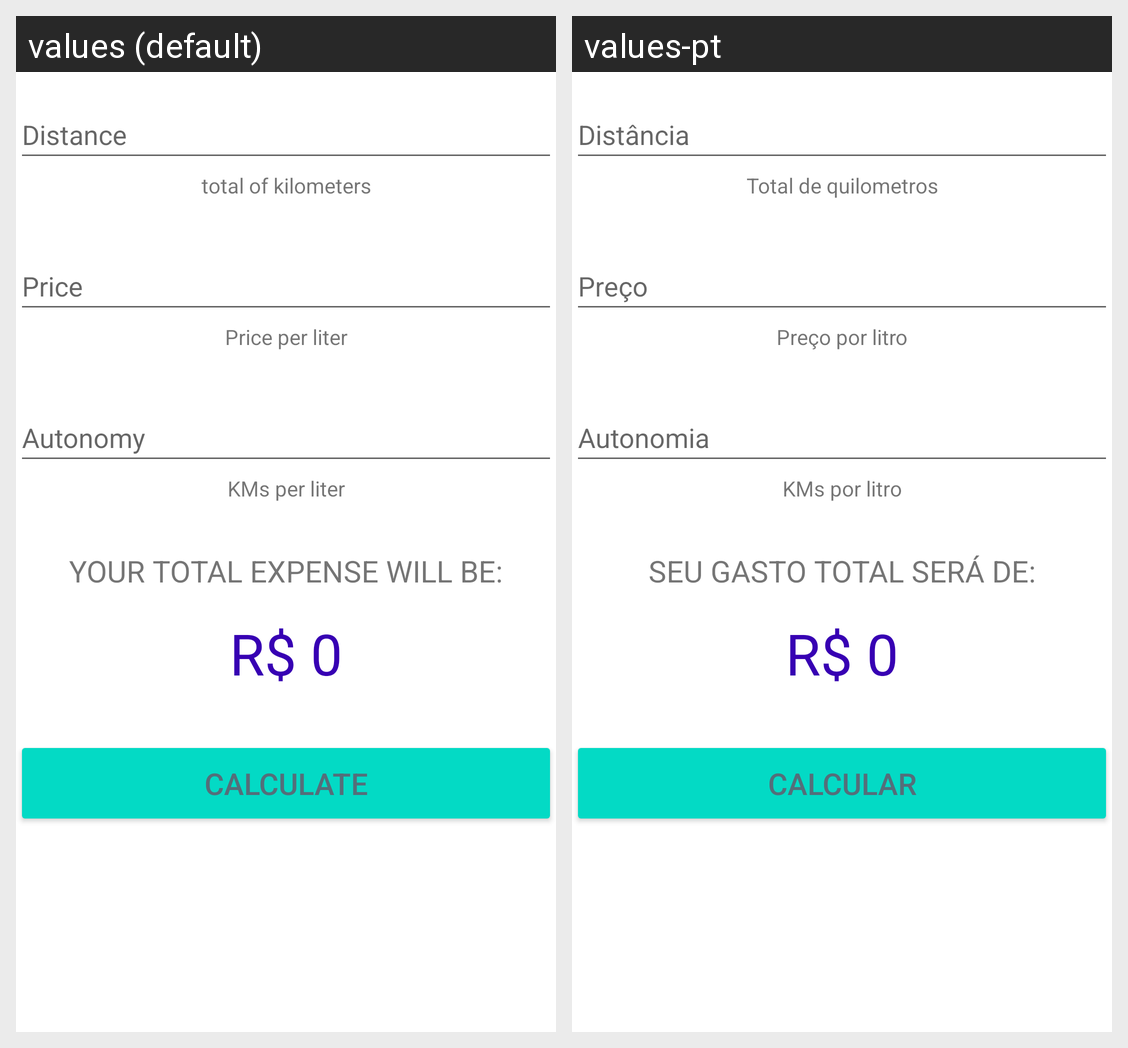

The same Android screen rendered under two of its app's locales, left to right. List the strings drawn on it with the default value and each locale's translation.
Android screen res/layout/activity_main.xml rendered under 2 locales, left to right: values (default), values-pt. Device: Nexus 5 (rendered at 1080×1920; each locale shown at half size, 540×960, under a caption strip naming it); theme Theme.Gastocombustivel.
Strings drawn on this screen, with the default value and each locale's value (text and hints the layout hard-codes, and strings that could not be matched under every locale, appear in the picture but are not listed):

distance
  values: Distance
  values-pt: Distância

total_km
  values: total of kilometers
  values-pt: Total de quilometros

price
  values: Price
  values-pt: Preço

price_per_liter
  values: Price per liter
  values-pt: Preço por litro

autonomy
  values: Autonomy
  values-pt: Autonomia

kms_per_liter
  values: KMs per liter
  values-pt: KMs por litro

total_spend
  values: Your total expense will be:
  values-pt: Seu gasto total será de:

total_value
  values: R$ 0
  values-pt: R$ 0

calculate
  values: Calculate
  values-pt: Calcular
